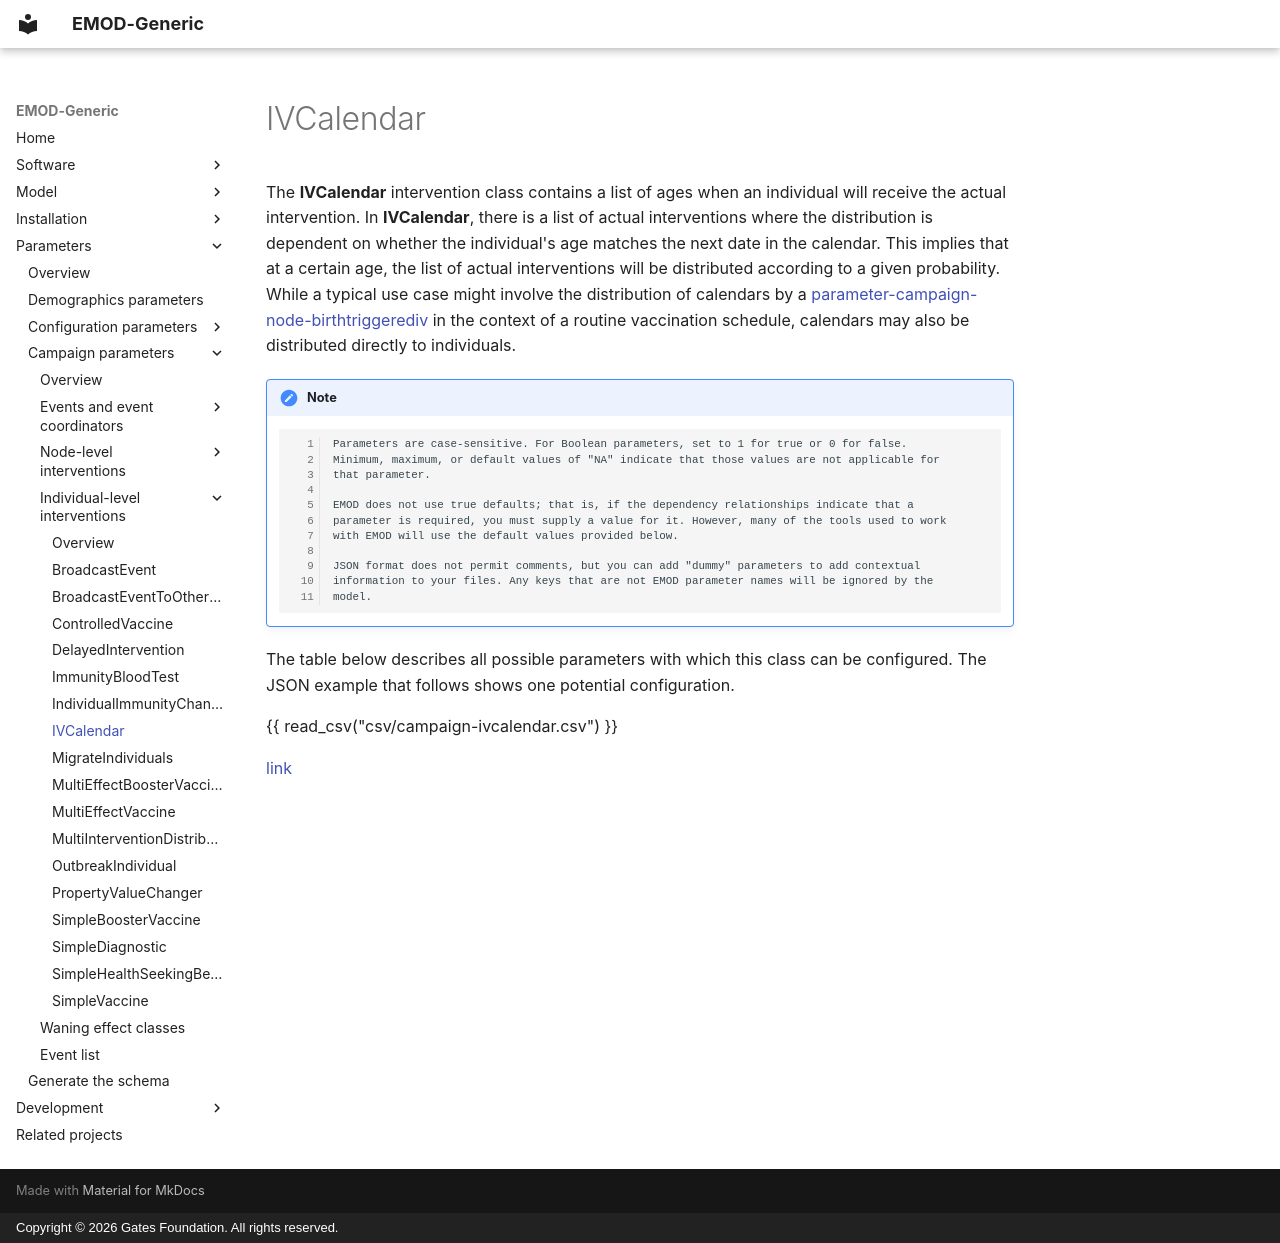

repository: EMOD-Hub/EMOD-Generic · page: md_parameter/parameter-campaign-individual-ivcalendar/index.html · generator: mkdocs · copyright: Copyright © 2026 Gates Foundation. All rights reserved.

# IVCalendar

The **IVCalendar** intervention class contains a list of ages when an individual will receive the
actual intervention. In **IVCalendar**, there is a list of actual interventions where the
distribution is dependent on whether the individual's age matches the next date in the calendar.
This implies that at a certain age, the list of actual interventions will be distributed according
to a given probability. While a typical use case might involve the distribution of calendars by a
[parameter-campaign-node-birthtriggerediv](parameter-campaign-node-birthtriggerediv.md) in the context of a routine vaccination schedule, calendars
may also be distributed directly to individuals.

!!! note

        Parameters are case-sensitive. For Boolean parameters, set to 1 for true or 0 for false.
        Minimum, maximum, or default values of "NA" indicate that those values are not applicable for
        that parameter.

        EMOD does not use true defaults; that is, if the dependency relationships indicate that a 
        parameter is required, you must supply a value for it. However, many of the tools used to work 
        with EMOD will use the default values provided below.

        JSON format does not permit comments, but you can add "dummy" parameters to add contextual
        information to your files. Any keys that are not EMOD parameter names will be ignored by the
        model.

The table below describes all possible parameters with which this class can be configured. The JSON
example that follows shows one potential configuration.

{{ read_csv("csv/campaign-ivcalendar.csv") }}

[link](../json/campaign-ivcalendar.json)
